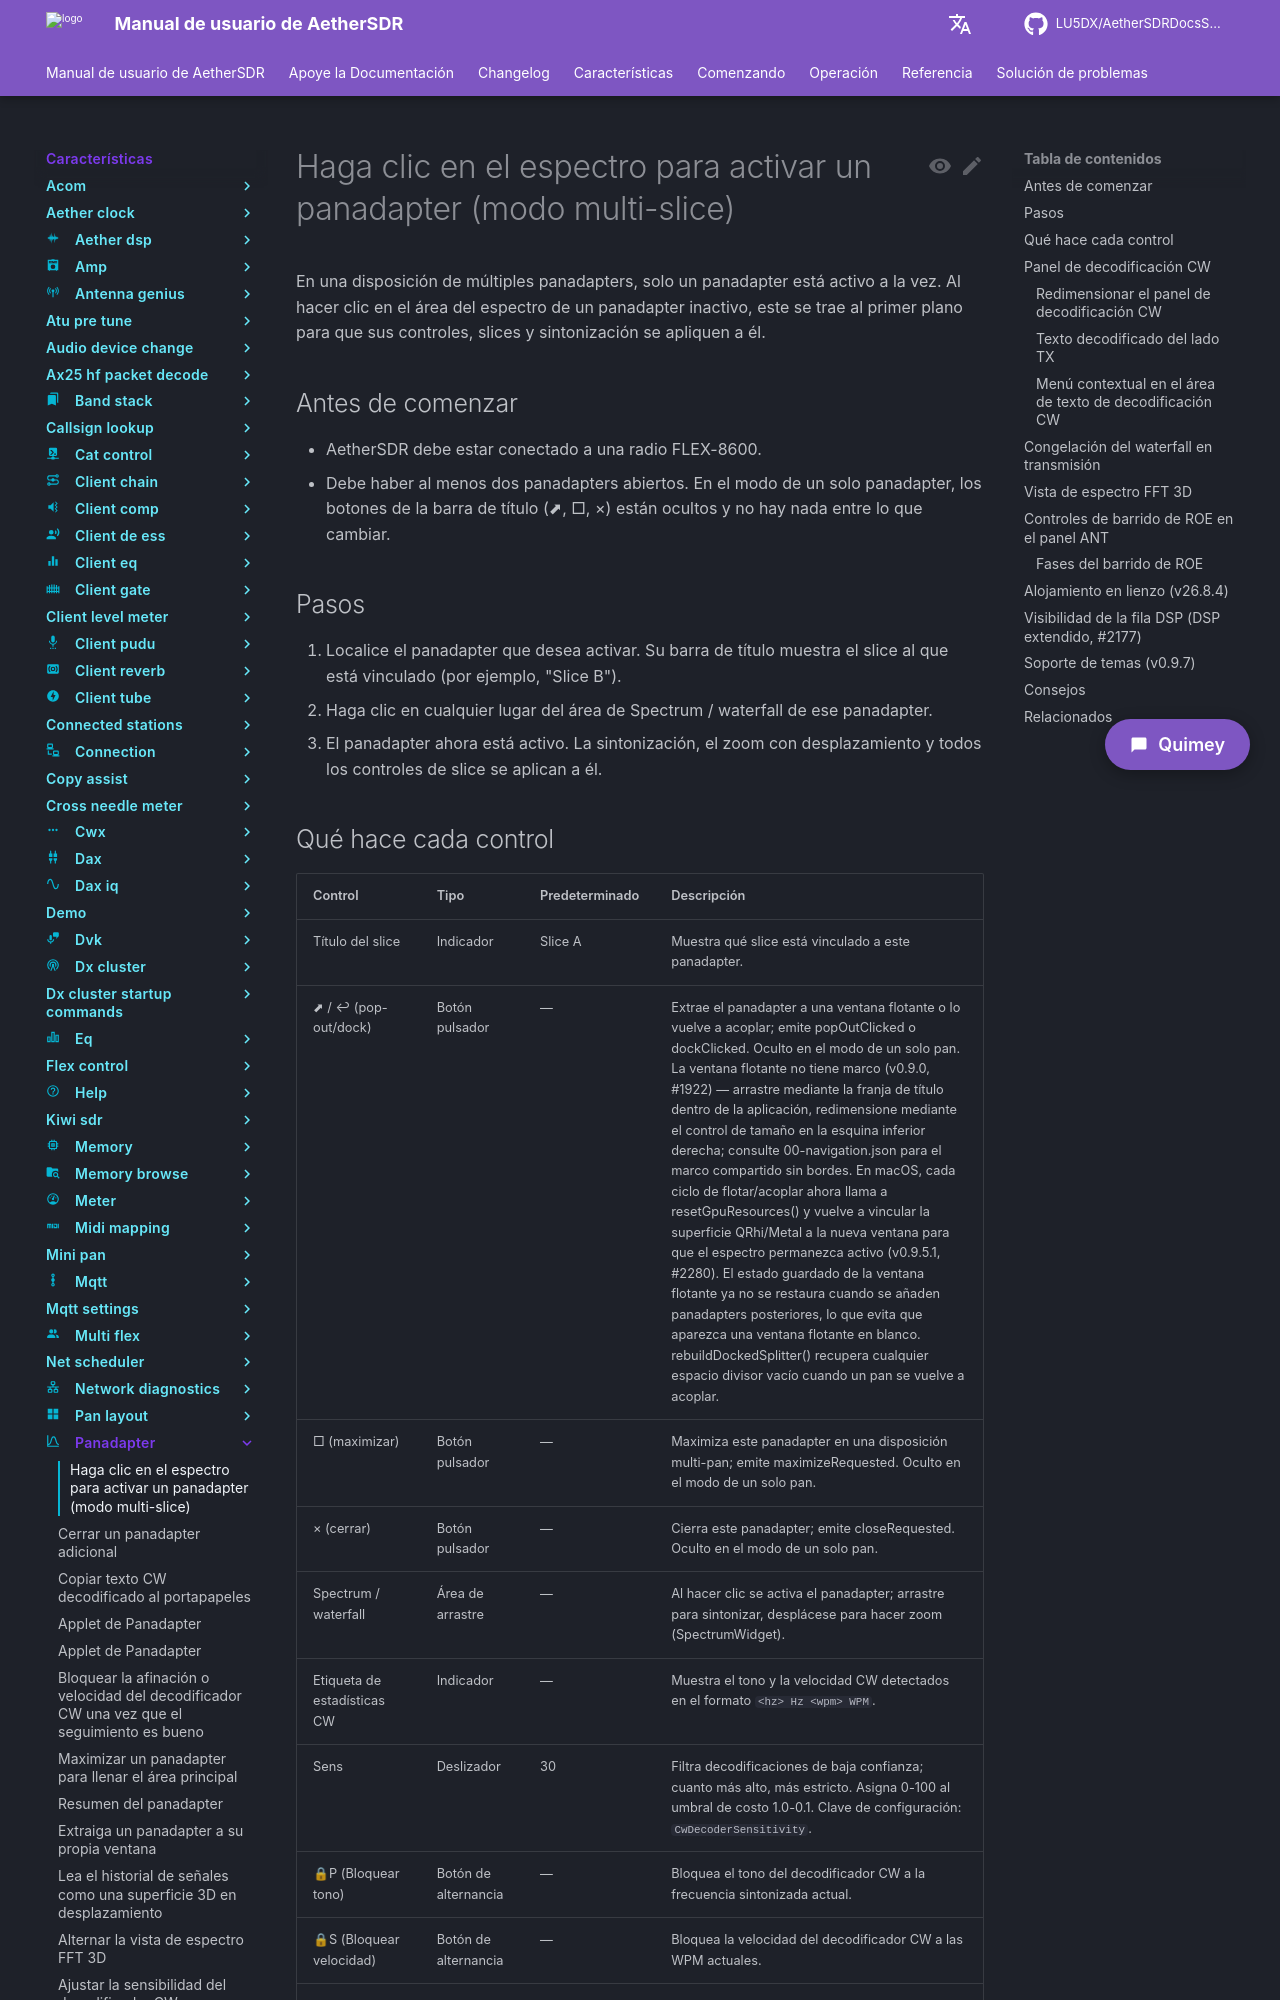

repository: LU5DX/AetherSDRDocsSpanish · page: 26.8.4/features/panadapter/click-the-spectrum-to-activate-a-panadapter-multi-slice-mode/index.html · generator: mkdocs

# Haga clic en el espectro para activar un panadapter (modo multi-slice)

En una disposición de múltiples panadapters, solo un panadapter está activo a la vez. Al hacer clic en el área del espectro de un panadapter inactivo, este se trae al primer plano para que sus controles, slices y sintonización se apliquen a él.

## Antes de comenzar

- AetherSDR debe estar conectado a una radio FLEX-8600.
- Debe haber al menos dos panadapters abiertos. En el modo de un solo panadapter, los botones de la barra de título (⬈, □, ×) están ocultos y no hay nada entre lo que cambiar.

## Pasos

1. Localice el panadapter que desea activar. Su barra de título muestra el slice al que está vinculado (por ejemplo, "Slice B").
2. Haga clic en cualquier lugar del área de Spectrum / waterfall de ese panadapter.
3. El panadapter ahora está activo. La sintonización, el zoom con desplazamiento y todos los controles de slice se aplican a él.
